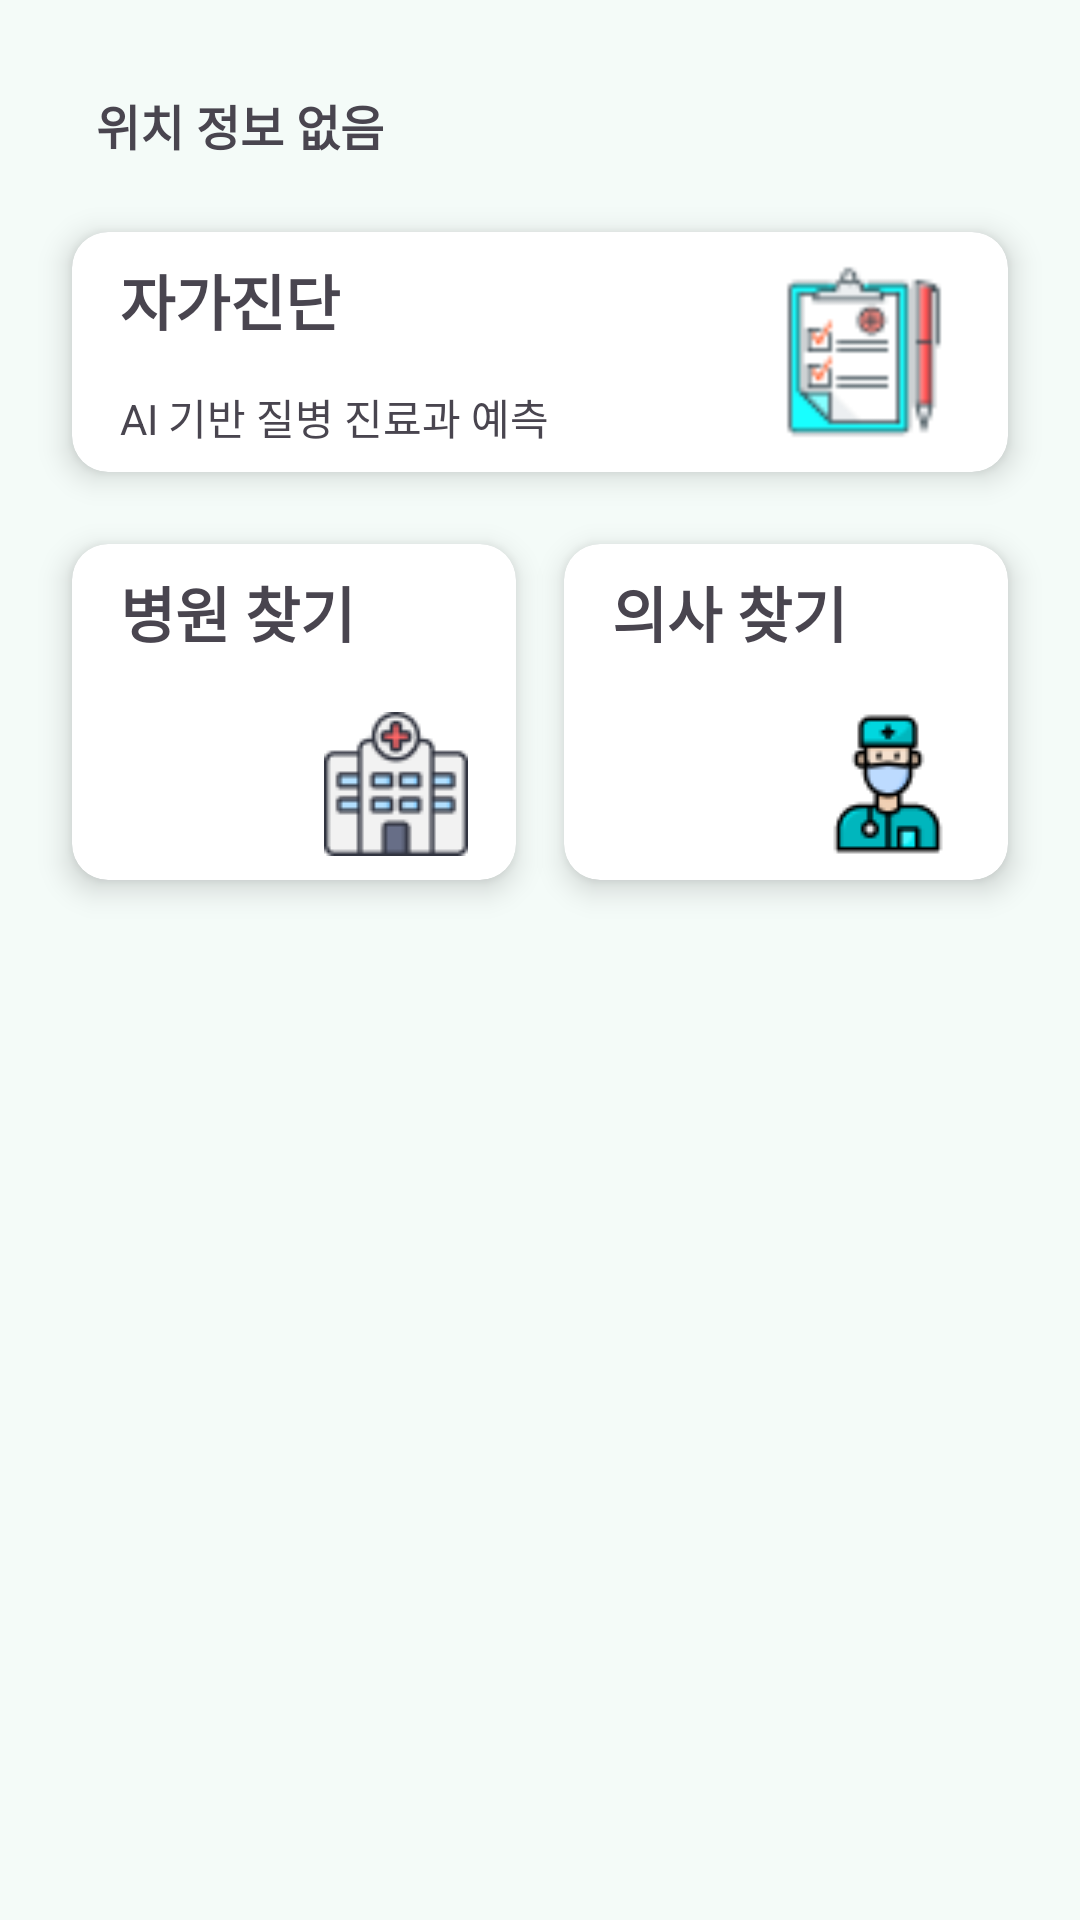

Reconstruct the res/layout file that produces this screen, plus the resources it refers to.
<!-- AndroidManifest.xml: application theme Theme.Carepick -->
<!-- res/layout/fragment_home.xml -->
<?xml version="1.0" encoding="utf-8"?>
<androidx.constraintlayout.widget.ConstraintLayout xmlns:android="http://schemas.android.com/apk/res/android"
    xmlns:app="http://schemas.android.com/apk/res-auto"
    xmlns:tools="http://schemas.android.com/tools"
    android:id="@+id/main"
    android:layout_width="match_parent"
    android:layout_height="match_parent"
    android:background="#F4FBF8"
    tools:context=".MainActivity">

    <androidx.constraintlayout.widget.ConstraintLayout
        android:id="@+id/constraintLayout2"
        android:layout_width="match_parent"
        android:layout_height="wrap_content"
        android:layout_marginStart="24dp"
        android:layout_marginTop="30dp"
        app:layout_constraintEnd_toEndOf="parent"
        app:layout_constraintStart_toStartOf="parent"
        app:layout_constraintTop_toTopOf="parent">

        <ImageView
            android:id="@+id/imageView5"
            android:layout_width="wrap_content"
            android:layout_height="wrap_content"
            app:layout_constraintBottom_toBottomOf="parent"
            app:layout_constraintStart_toStartOf="parent"
            app:layout_constraintTop_toTopOf="parent"
            app:srcCompat="@drawable/baseline_location_pin_24" />

        <TextView
            android:id="@+id/textView4"
            android:layout_width="wrap_content"
            android:layout_height="wrap_content"
            android:layout_marginStart="8dp"
            android:fontFamily="@font/pretendard_regular"
            android:text="위치 정보 없음"
            android:textSize="16sp"
            android:textStyle="bold"
            app:layout_constraintBottom_toBottomOf="parent"
            app:layout_constraintStart_toEndOf="@+id/imageView5"
            app:layout_constraintTop_toTopOf="parent" />
    </androidx.constraintlayout.widget.ConstraintLayout>

    <androidx.cardview.widget.CardView
        android:id="@+id/selfCheckCardView"
        android:layout_width="match_parent"
        android:layout_height="wrap_content"
        android:layout_marginStart="24dp"
        android:layout_marginTop="24dp"
        android:layout_marginEnd="24dp"
        app:cardCornerRadius="12dp"
        app:cardElevation="6dp"
        app:layout_constraintEnd_toEndOf="parent"
        app:layout_constraintStart_toStartOf="parent"
        app:layout_constraintTop_toBottomOf="@+id/constraintLayout2">

        <androidx.constraintlayout.widget.ConstraintLayout
            android:layout_width="match_parent"
            android:layout_height="wrap_content">

            <TextView
                android:id="@+id/serviceSelfCheckText"
                android:layout_width="wrap_content"
                android:layout_height="wrap_content"
                android:layout_marginStart="16dp"
                android:layout_marginTop="8dp"
                android:fontFamily="@font/pretendard_regular"
                android:text="자가진단"
                android:textSize="20sp"
                android:textStyle="bold"
                app:layout_constraintStart_toStartOf="parent"
                app:layout_constraintTop_toTopOf="parent" />

            <ImageView
                android:id="@+id/serviceSelfCheck"
                android:layout_width="64dp"
                android:layout_height="64dp"
                android:layout_marginTop="8dp"
                android:layout_marginEnd="16dp"
                android:layout_marginBottom="8dp"
                android:src="@drawable/diagnosis_icon"
                app:layout_constraintBottom_toBottomOf="parent"
                app:layout_constraintEnd_toEndOf="parent"
                app:layout_constraintTop_toTopOf="parent" />

            <TextView
                android:id="@+id/textView5"
                android:layout_width="wrap_content"
                android:layout_height="wrap_content"
                android:layout_marginStart="16dp"
                android:layout_marginBottom="8dp"
                android:text="AI 기반 질병 진료과 예측"
                app:layout_constraintBottom_toBottomOf="parent"
                app:layout_constraintStart_toStartOf="parent" />
        </androidx.constraintlayout.widget.ConstraintLayout>
    </androidx.cardview.widget.CardView>


    <androidx.cardview.widget.CardView
        android:id="@+id/hospitalCardView"
        android:layout_width="0dp"
        android:layout_height="wrap_content"
        android:layout_marginStart="24dp"
        android:layout_marginTop="24dp"
        android:layout_marginEnd="8dp"
        app:cardCornerRadius="12dp"
        app:cardElevation="6dp"
        app:layout_constraintEnd_toStartOf="@+id/doctorCardView"
        app:layout_constraintHorizontal_weight="1"
        app:layout_constraintStart_toStartOf="parent"
        app:layout_constraintTop_toBottomOf="@+id/selfCheckCardView">

        <androidx.constraintlayout.widget.ConstraintLayout
            android:layout_width="match_parent"
            android:layout_height="wrap_content">

            <TextView
                android:id="@+id/textView7"
                android:layout_width="wrap_content"
                android:layout_height="wrap_content"
                android:layout_marginStart="16dp"
                android:layout_marginTop="8dp"
                android:fontFamily="@font/pretendard_regular"
                android:text="병원 찾기"
                android:textSize="20sp"
                android:textStyle="bold"
                app:layout_constraintStart_toStartOf="parent"
                app:layout_constraintTop_toTopOf="parent" />

            <ImageView
                android:id="@+id/imageView6"
                android:layout_width="48dp"
                android:layout_height="48dp"
                android:layout_marginTop="56dp"
                android:layout_marginEnd="16dp"
                android:layout_marginBottom="8dp"
                android:src="@drawable/hospital_icon"
                app:layout_constraintBottom_toBottomOf="parent"
                app:layout_constraintEnd_toEndOf="parent"
                app:layout_constraintTop_toTopOf="parent" />
        </androidx.constraintlayout.widget.ConstraintLayout>
    </androidx.cardview.widget.CardView>

    <androidx.cardview.widget.CardView
        android:id="@+id/doctorCardView"
        android:layout_width="0dp"
        android:layout_height="wrap_content"
        android:layout_marginStart="8dp"
        android:layout_marginTop="24dp"
        android:layout_marginEnd="24dp"
        app:cardCornerRadius="12dp"
        app:cardElevation="6dp"
        app:layout_constraintEnd_toEndOf="parent"
        app:layout_constraintHorizontal_weight="1"
        app:layout_constraintStart_toEndOf="@+id/hospitalCardView"
        app:layout_constraintTop_toBottomOf="@+id/selfCheckCardView">

        <androidx.constraintlayout.widget.ConstraintLayout
            android:layout_width="match_parent"
            android:layout_height="wrap_content">

            <TextView
                android:id="@+id/textView9"
                android:layout_width="wrap_content"
                android:layout_height="wrap_content"
                android:layout_marginStart="16dp"
                android:layout_marginTop="8dp"
                android:fontFamily="@font/pretendard_regular"
                android:text="의사 찾기"
                android:textSize="20sp"
                android:textStyle="bold"
                app:layout_constraintStart_toStartOf="parent"
                app:layout_constraintTop_toTopOf="parent" />

            <ImageView
                android:id="@+id/imageView7"
                android:layout_width="48dp"
                android:layout_height="48dp"
                android:layout_marginTop="56dp"
                android:layout_marginEnd="16dp"
                android:layout_marginBottom="8dp"
                android:src="@drawable/doctor_icon"
                app:layout_constraintBottom_toBottomOf="parent"
                app:layout_constraintEnd_toEndOf="parent"
                app:layout_constraintTop_toTopOf="parent" />
        </androidx.constraintlayout.widget.ConstraintLayout>
    </androidx.cardview.widget.CardView>

    <TextView
        android:id="@+id/pinnedHospitalList"
        android:layout_width="0dp"
        android:layout_height="wrap_content"
        android:layout_marginStart="24dp"
        android:layout_marginTop="32dp"
        android:fontFamily="@font/pretendard_regular"
        android:text="@string/pinned_hospital_list"
        android:textSize="20sp"
        android:textStyle="bold"
        android:visibility="gone"
        app:layout_constraintStart_toStartOf="parent"
        app:layout_constraintTop_toBottomOf="@+id/hospitalCardView" />

    <LinearLayout
        android:id="@+id/linearLayout4"
        android:layout_width="match_parent"
        android:layout_height="wrap_content"
        android:orientation="horizontal"
        app:layout_constraintEnd_toEndOf="parent"
        app:layout_constraintStart_toStartOf="parent"
        app:layout_constraintTop_toBottomOf="@+id/pinnedHospitalList">

        <include
            android:id="@+id/networkErrorView"
            layout="@layout/network_error"
            android:visibility="gone" />

        <androidx.recyclerview.widget.RecyclerView
            android:id="@+id/hospitalListRecyclerView"
            android:layout_width="match_parent"
            android:layout_height="match_parent"
            android:visibility="gone" />
    </LinearLayout>

    <androidx.constraintlayout.widget.ConstraintLayout
        android:id="@+id/constraintLayout3"
        android:layout_width="0dp"
        android:layout_height="wrap_content"
        android:layout_marginStart="24dp"
        android:layout_marginTop="32dp"
        android:layout_marginEnd="24dp"
        android:visibility="gone"
        app:layout_constraintEnd_toEndOf="parent"
        app:layout_constraintStart_toStartOf="parent"
        app:layout_constraintTop_toBottomOf="@+id/hospitalCardView"
        tools:visibility="gone">

        <TextView
            android:id="@+id/textView11"
            android:layout_width="wrap_content"
            android:layout_height="wrap_content"
            android:fontFamily="@font/pretendard_regular"
            android:text="통합 검색"
            android:textSize="20sp"
            android:textStyle="bold"
            app:layout_constraintStart_toStartOf="parent"
            app:layout_constraintTop_toTopOf="parent" />

        <AutoCompleteTextView
            android:id="@+id/searchView"
            android:layout_width="0dp"
            android:layout_height="60dp"
            android:layout_marginTop="8dp"
            android:background="@drawable/search_view_border"
            android:hint="@string/search_placeholder"
            android:imeOptions="actionSearch"
            android:inputType="text"
            android:paddingLeft="16dp"
            android:paddingRight="16dp"
            android:textColor="@android:color/black"
            android:textColorHint="@android:color/darker_gray"
            android:textSize="16sp"
            app:layout_constraintEnd_toEndOf="parent"
            app:layout_constraintStart_toStartOf="parent"
            app:layout_constraintTop_toBottomOf="@+id/textView11" />
    </androidx.constraintlayout.widget.ConstraintLayout>

</androidx.constraintlayout.widget.ConstraintLayout>
<!-- res/layout/network_error.xml (included above) -->
<?xml version="1.0" encoding="utf-8"?>
<LinearLayout xmlns:android="http://schemas.android.com/apk/res/android"
    android:layout_width="match_parent"
    android:layout_height="match_parent"
    android:gravity="center"
    android:orientation="vertical"
    android:padding="20dp">

    <TextView
        android:layout_width="wrap_content"
        android:layout_height="wrap_content"
        android:text="네트워크 오류가 발생했습니다."
        android:textColor="#999999"
        android:textSize="16sp"
        android:layout_marginTop="10dp" />







</LinearLayout>
<!-- resources referenced by this layout -->
<resources>
  <!-- drawable diagnosis_icon: png bitmap (drawable, 1437 bytes) -->
  <!-- drawable doctor_icon: png bitmap (drawable, 1569 bytes) -->
  <!-- drawable hospital_icon: png bitmap (drawable, 1987 bytes) -->
  <!-- drawable search_view_border (drawable) -->
  <?xml version="1.0" encoding="utf-8"?>
  <shape xmlns:android="http://schemas.android.com/apk/res/android"
      android:shape="rectangle">
  
      
      <solid android:color="#FFFFFF"/>
  
      
      <stroke
          android:width="1dp"
          android:color="#E6E6E6"/> 
  
      
      <corners android:radius="30dp"/>
  </shape>
  <string name="pinned_hospital_list">즐겨찾는 병원</string>
  <string name="search_placeholder">병원이나 의사를 검색하세요</string>
  <style name="Theme.Carepick" parent="Base.Theme.Carepick" />
  <style name="Base.Theme.Carepick" parent="Theme.Material3.DayNight.NoActionBar">
          
          
      </style>
</resources>
